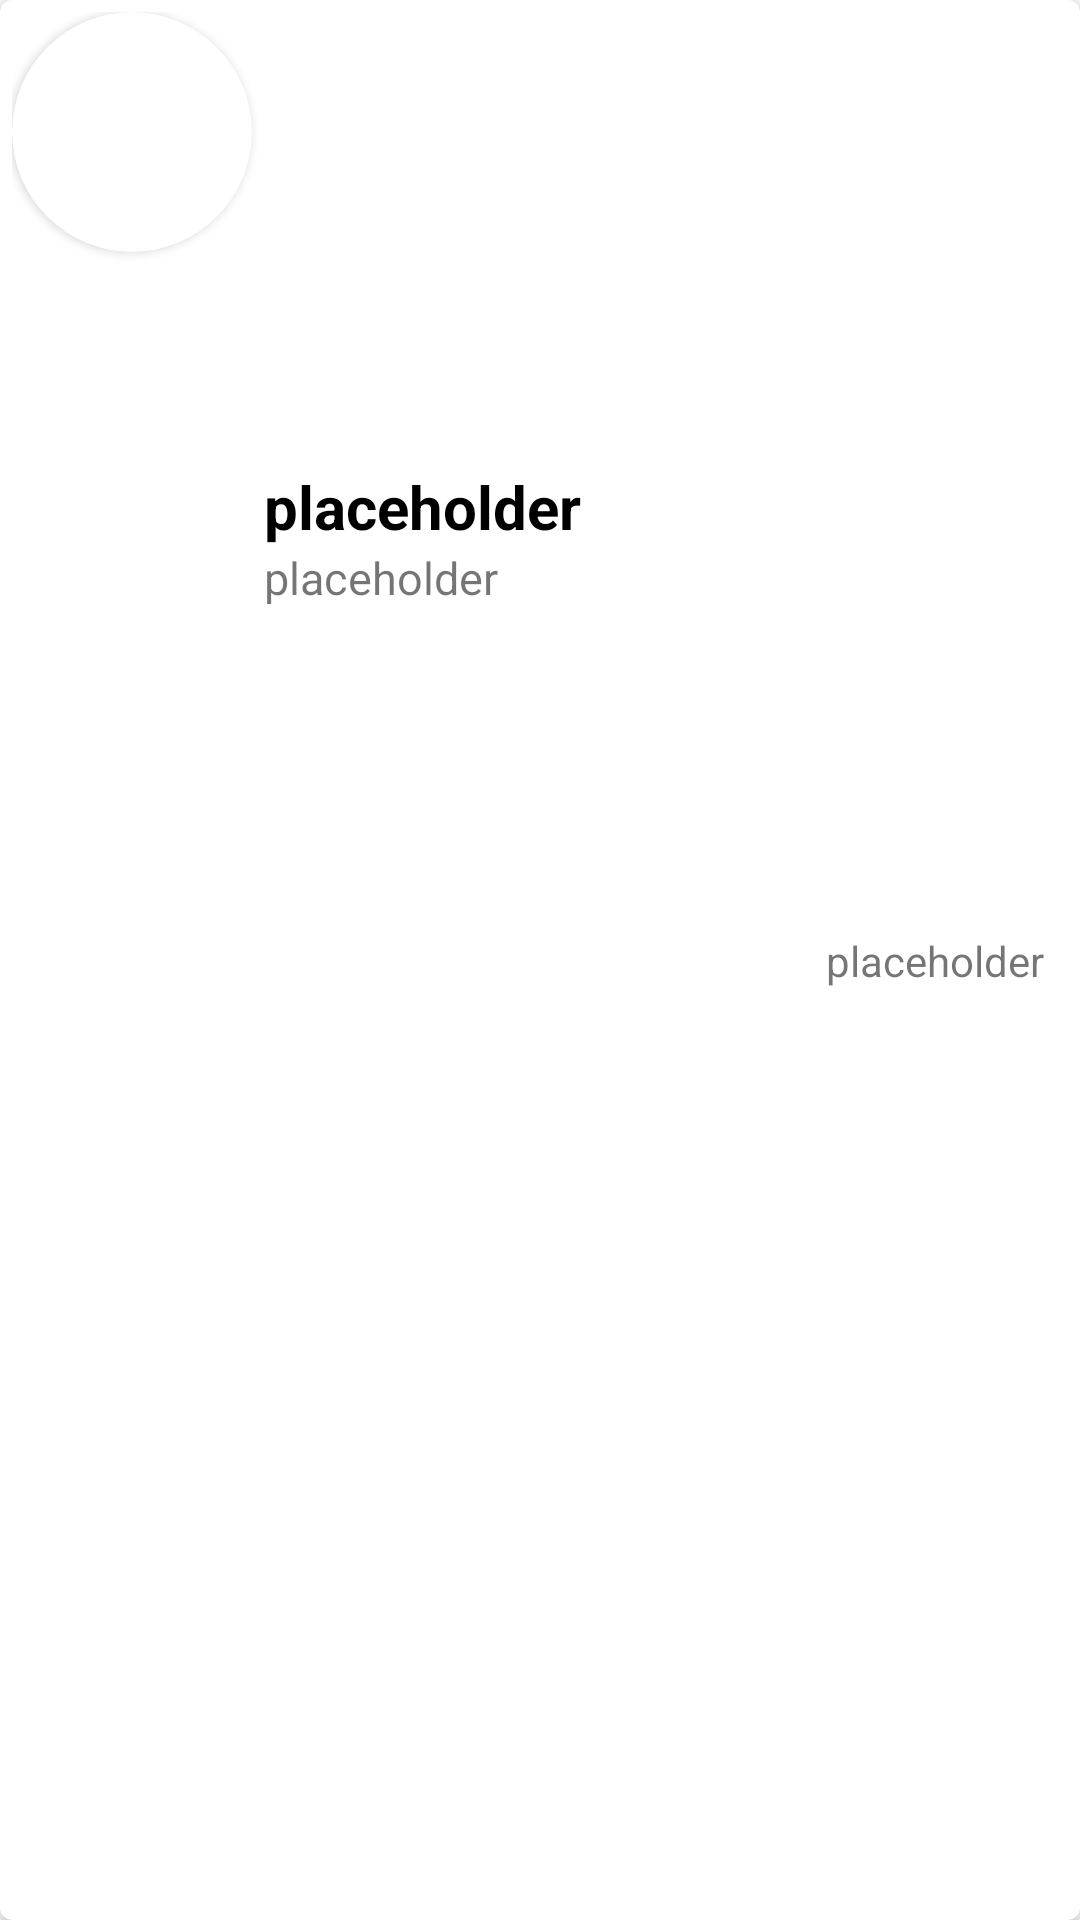

The Android layout XML behind this screen, and the referenced resources:
<!-- AndroidManifest.xml: application theme Theme.CMediacal -->
<!-- res/layout/search_list_item.xml -->
<?xml version="1.0" encoding="utf-8"?>
<androidx.cardview.widget.CardView xmlns:android="http://schemas.android.com/apk/res/android"
    xmlns:app="http://schemas.android.com/apk/res-auto"
    android:layout_width="match_parent"
    android:layout_height="wrap_content"
    android:layout_marginBottom="4dp"
    android:elevation="4dp"
    app:cardCornerRadius="4dp">

    <androidx.constraintlayout.widget.ConstraintLayout
        android:layout_width="match_parent"
        android:layout_height="match_parent"
        android:layout_margin="4dp">

        <androidx.cardview.widget.CardView
            android:id="@+id/search_item_clinic_card"
            android:layout_width="80dp"
            android:layout_height="80dp"
            android:padding="2dp"
            app:cardCornerRadius="40dp"
            app:layout_constraintStart_toStartOf="parent"
            app:layout_constraintTop_toTopOf="parent">

            <ImageView
                android:id="@+id/search_item_clinic_image"
                android:layout_width="match_parent"
                android:layout_height="match_parent"
                android:contentDescription="@string/dental_clinic_picture" />

        </androidx.cardview.widget.CardView>


        <TextView
            android:id="@+id/search_item_name"
            android:layout_width="0dp"
            android:layout_height="wrap_content"
            android:layout_alignParentTop="true"
            android:layout_marginStart="4dp"
            android:layout_marginEnd="20dp"
            android:layout_toEndOf="@+id/search_item_clinic_card"
            android:text="@string/placeholder"
            android:textColor="@android:color/black"
            android:textSize="20sp"
            android:textStyle="bold"
            app:layout_constraintBottom_toBottomOf="parent"
            app:layout_constraintEnd_toStartOf="@+id/search_item_total_price"
            app:layout_constraintStart_toEndOf="@+id/search_item_clinic_card"
            app:layout_constraintTop_toTopOf="parent"
            app:layout_constraintVertical_bias="0.25"
            app:layout_constraintVertical_chainStyle="packed" />

        <TextView
            android:id="@+id/search_item_address"
            android:layout_width="0dp"
            android:layout_height="wrap_content"
            android:layout_below="@+id/search_item_name"
            android:layout_marginStart="4dp"
            android:layout_toEndOf="@+id/search_item_clinic_card"
            android:text="@string/placeholder"
            android:textSize="15sp"
            app:layout_constraintEnd_toEndOf="@+id/search_item_name"
            app:layout_constraintStart_toEndOf="@+id/search_item_clinic_card"
            app:layout_constraintTop_toBottomOf="@+id/search_item_name" />

        <TextView
            android:id="@+id/search_item_total_price"
            android:layout_width="wrap_content"
            android:layout_height="wrap_content"
            android:layout_alignTop="@+id/search_item_name"
            android:layout_alignBottom="@+id/search_item_name"
            android:layout_marginEnd="8dp"
            android:gravity="center"
            android:text="@string/placeholder"
            app:layout_constraintBottom_toBottomOf="parent"
            app:layout_constraintEnd_toEndOf="parent"
            app:layout_constraintTop_toTopOf="parent" />
    </androidx.constraintlayout.widget.ConstraintLayout>
</androidx.cardview.widget.CardView>
<!-- resources referenced by this layout -->
<resources>
  <string name="dental_clinic_picture">dental clinic picture</string>
  <string name="placeholder">placeholder</string>
  <style name="Theme.CMediacal" parent="Theme.MaterialComponents.DayNight.NoActionBar">
          
          <item name="colorPrimary">@color/purple_400</item>
          <item name="colorPrimaryVariant">@color/purple_700</item>
          <item name="colorOnPrimary">@color/white</item>
          
          <item name="colorSecondary">@color/teal_200</item>
          <item name="colorSecondaryVariant">@color/teal_700</item>
          <item name="colorOnSecondary">@color/black</item>
          
          <item name="android:statusBarColor" tools:targetApi="l">?attr/colorPrimaryVariant</item>
          
      </style>
  <color name="purple_400">#7E57C2</color>
  <color name="purple_700">#FF3700B3</color>
  <color name="white">#FFFFFFFF</color>
  <color name="teal_200">#FF03DAC5</color>
  <color name="teal_700">#FF018786</color>
  <color name="black">#FF000000</color>
</resources>
